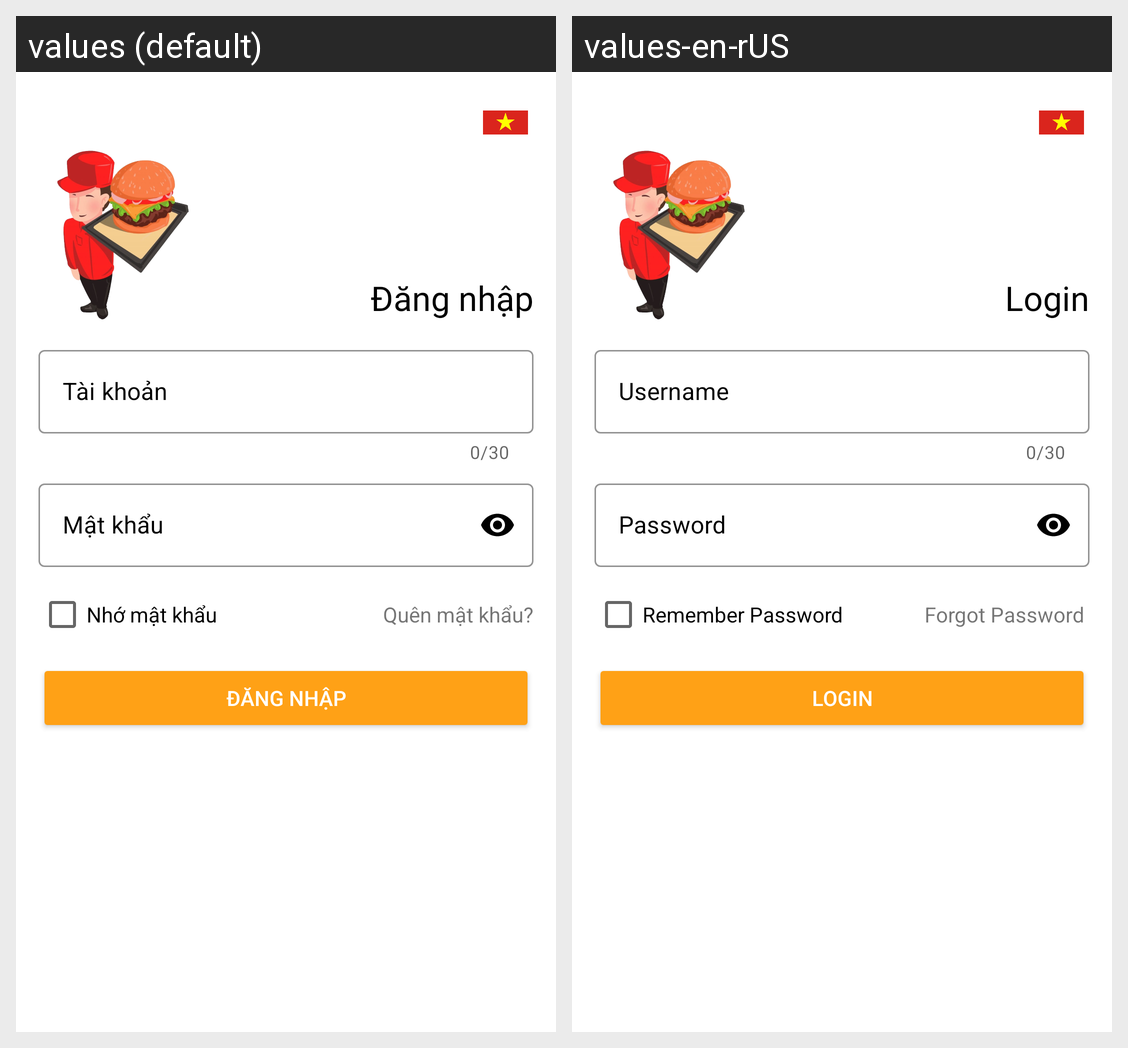

For this localized Android screen grid, give each drawn string resource with its value in every locale shown.
Android screen res/layout/fragment_dangnhap.xml rendered under 2 locales, left to right: values (default), values-en-rUS. Device: Nexus 5 (rendered at 1080×1920; each locale shown at half size, 540×960, under a caption strip naming it); theme Theme.OrderFood_SQLite.
Strings drawn on this screen, with the default value and each locale's value (text and hints the layout hard-codes, and strings that could not be matched under every locale, appear in the picture but are not listed):

dangNhap
  values: Đăng nhập
  values-en-rUS: Login

taiKhoan
  values: Tài khoản
  values-en-rUS: Username

matKhau
  values: Mật khẩu
  values-en-rUS: Password

nhoMK
  values: Nhớ mật khẩu
  values-en-rUS: Remember Password

quenMK
  values: Quên mật khẩu?
  values-en-rUS: Forgot Password
